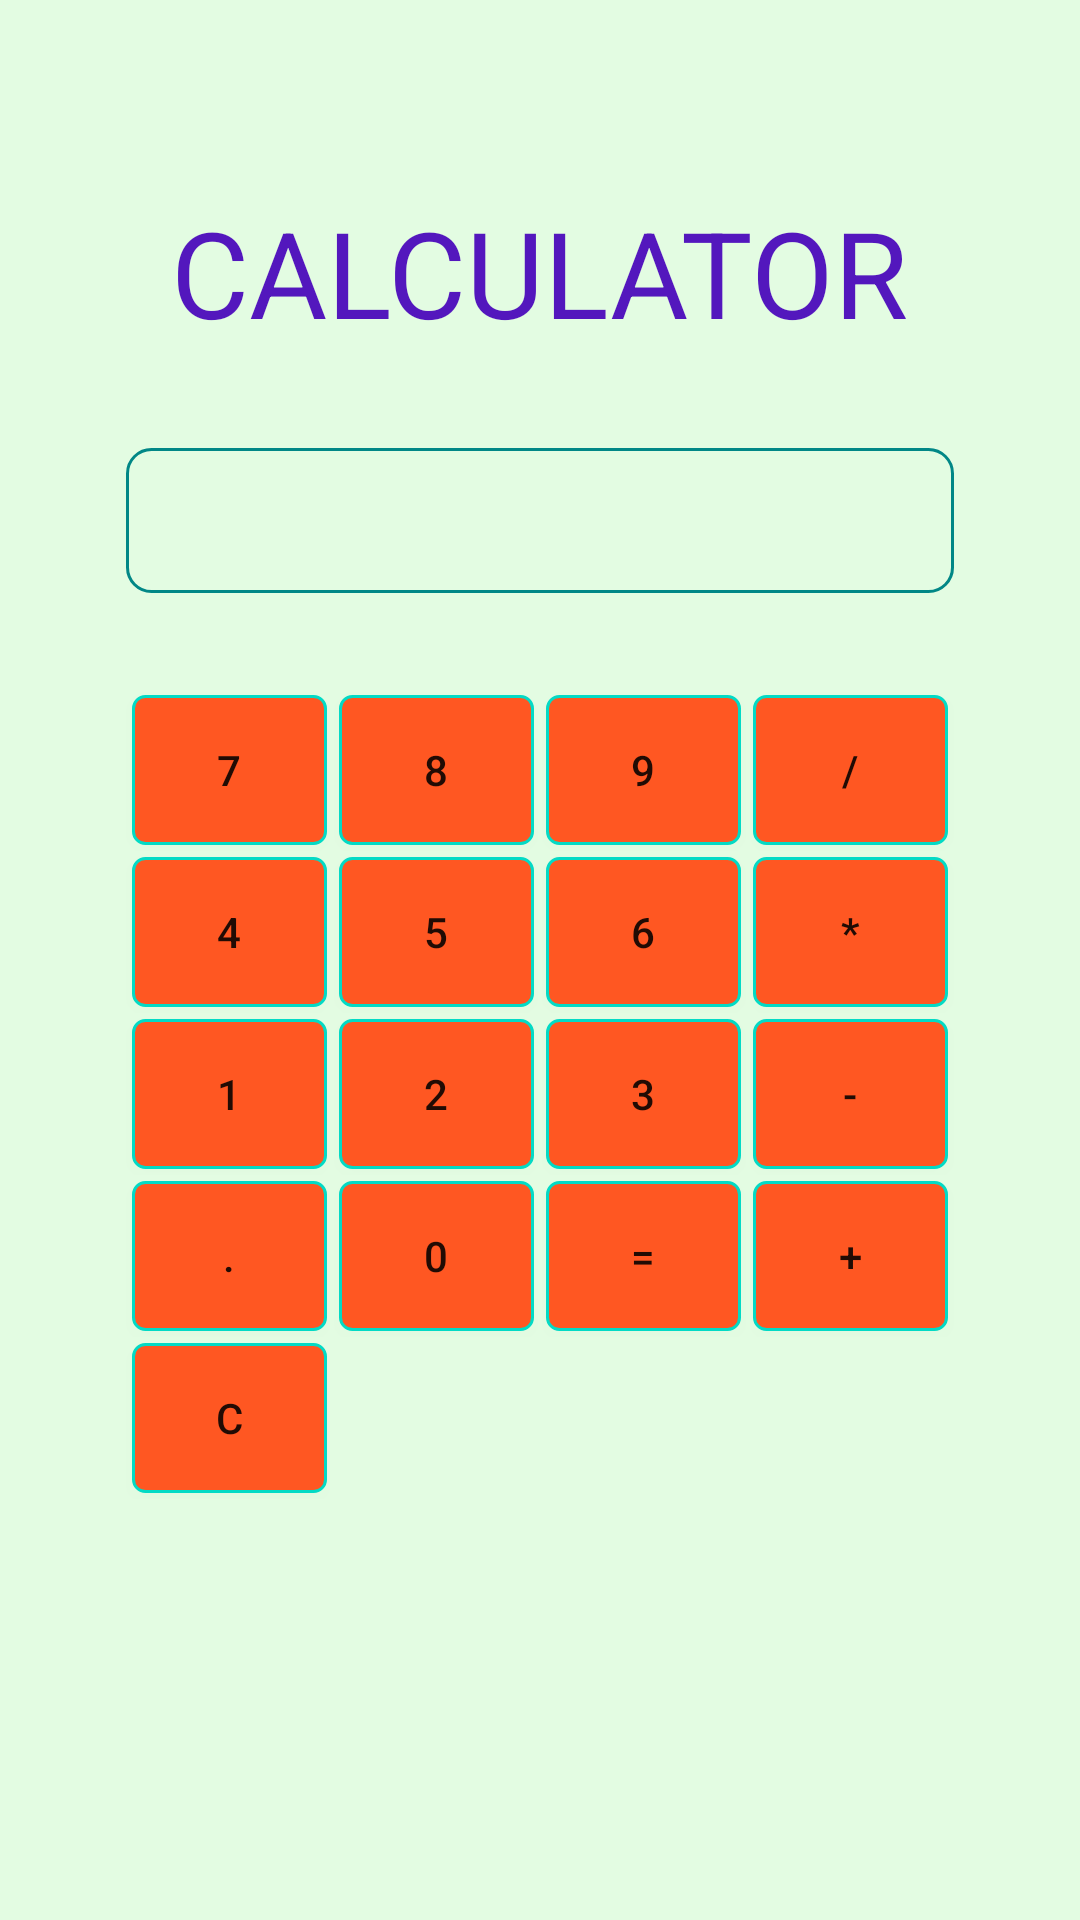

Android layout source for this screen:
<!-- AndroidManifest.xml: application theme Theme.1RN19IS005 -->
<!-- res/layout/activity_simple_calculator.xml -->
<?xml version="1.0" encoding="utf-8"?>
<androidx.constraintlayout.widget.ConstraintLayout
    xmlns:android="http://schemas.android.com/apk/res/android"
    xmlns:app="http://schemas.android.com/apk/res-auto"
    xmlns:tools="http://schemas.android.com/tools"
    android:layout_width="match_parent"
    android:background="@color/backgroundcolor"
    android:layout_height="match_parent"
    tools:context=".MainActivity">

    <LinearLayout
        android:layout_width="wrap_content"
        android:layout_height="0dp"
        android:orientation="vertical"
        app:layout_constraintBottom_toBottomOf="parent"
        app:layout_constraintEnd_toEndOf="parent"
        app:layout_constraintStart_toStartOf="parent"
        app:layout_constraintTop_toTopOf="parent">

        <LinearLayout
            android:layout_width="match_parent"
            android:layout_height="wrap_content"
            android:layout_marginVertical="32dp"
            android:orientation="vertical">

            <TextView
                android:layout_width="wrap_content"
                android:layout_height="wrap_content"
                android:layout_gravity="center"
                android:layout_marginVertical="32dp"
                android:text="CALCULATOR"
                android:textColor="@color/indexText"
                android:textSize="40sp" />

            <TextView
                android:id="@+id/txt_result"
                android:layout_width="match_parent"
                android:layout_height="wrap_content"
                android:background="@drawable/calcresultbg"
                android:padding="8dp"
                android:text=""
                android:textColor="@color/black"
                android:textSize="24sp" />
        </LinearLayout>

        <LinearLayout
            android:layout_width="wrap_content"
            android:layout_height="wrap_content"
            android:orientation="horizontal">

            <androidx.appcompat.widget.AppCompatButton
                android:id="@+id/button_seven"
                android:layout_width="65dp"
                android:layout_height="50dp"
                android:layout_margin="2dp"
                android:background="@drawable/calcbuttonbg"
                android:text="7"

                />

            <androidx.appcompat.widget.AppCompatButton
                android:id="@+id/button_eight"
                android:layout_width="65dp"
                android:layout_height="50dp"
                android:layout_margin="2dp"
                android:background="@drawable/calcbuttonbg"
                android:text="8" />

            <androidx.appcompat.widget.AppCompatButton
                android:id="@+id/button_nine"
                android:layout_width="65dp"
                android:layout_height="50dp"
                android:layout_margin="2dp"
                android:background="@drawable/calcbuttonbg"
                android:text="9" />

            <androidx.appcompat.widget.AppCompatButton
                android:id="@+id/button_div"
                android:layout_width="65dp"
                android:layout_height="50dp"
                android:layout_margin="2dp"
                android:background="@drawable/calcbuttonbg"
                android:text="/" />
        </LinearLayout>

        <LinearLayout
            android:layout_width="match_parent"
            android:layout_height="wrap_content"
            android:orientation="horizontal">

            <androidx.appcompat.widget.AppCompatButton
                android:id="@+id/button_four"
                android:layout_width="65dp"
                android:layout_height="50dp"
                android:layout_margin="2dp"
                android:background="@drawable/calcbuttonbg"
                android:text="4" />

            <androidx.appcompat.widget.AppCompatButton
                android:id="@+id/button_five"
                android:layout_width="65dp"
                android:layout_height="50dp"
                android:layout_margin="2dp"
                android:background="@drawable/calcbuttonbg"
                android:text="5" />

            <androidx.appcompat.widget.AppCompatButton
                android:id="@+id/button_six"
                android:layout_width="65dp"
                android:layout_height="50dp"
                android:layout_margin="2dp"
                android:background="@drawable/calcbuttonbg"
                android:text="6"
                tools:ignore="TouchTargetSizeCheck" />

            <androidx.appcompat.widget.AppCompatButton
                android:id="@+id/button_mul"
                android:layout_width="65dp"
                android:layout_height="50dp"
                android:layout_margin="2dp"
                android:background="@drawable/calcbuttonbg"
                android:text="*" />
        </LinearLayout>

        <LinearLayout
            android:layout_width="match_parent"
            android:layout_height="wrap_content"
            android:orientation="horizontal">

            <androidx.appcompat.widget.AppCompatButton
                android:id="@+id/button_one"
                android:layout_width="65dp"
                android:layout_height="50dp"
                android:layout_margin="2dp"
                android:background="@drawable/calcbuttonbg"
                android:text="1" />

            <androidx.appcompat.widget.AppCompatButton
                android:id="@+id/button_two"
                android:layout_width="65dp"
                android:layout_height="50dp"
                android:layout_margin="2dp"
                android:background="@drawable/calcbuttonbg"
                android:text="2"
                tools:ignore="TouchTargetSizeCheck" />

            <androidx.appcompat.widget.AppCompatButton
                android:id="@+id/button_three"
                android:layout_width="65dp"
                android:layout_height="50dp"
                android:layout_margin="2dp"
                android:background="@drawable/calcbuttonbg"
                android:text="3"
                tools:ignore="TouchTargetSizeCheck" />

            <androidx.appcompat.widget.AppCompatButton
                android:id="@+id/button_sub"
                android:layout_width="65dp"
                android:layout_height="50dp"
                android:layout_margin="2dp"
                android:background="@drawable/calcbuttonbg"
                android:text="-" />


        </LinearLayout>

        <LinearLayout
            android:layout_width="match_parent"
            android:layout_height="wrap_content"
            android:orientation="horizontal">

            <androidx.appcompat.widget.AppCompatButton
                android:id="@+id/button_dot"
                android:layout_width="65dp"
                android:layout_height="50dp"
                android:layout_margin="2dp"
                android:background="@drawable/calcbuttonbg"
                android:text="." />

            <androidx.appcompat.widget.AppCompatButton
                android:id="@+id/button_zero"
                android:layout_width="65dp"
                android:layout_height="50dp"
                android:layout_margin="2dp"
                android:background="@drawable/calcbuttonbg"
                android:text="0"
                tools:ignore="TouchTargetSizeCheck" />

            <androidx.appcompat.widget.AppCompatButton
                android:id="@+id/button_equal"
                android:layout_width="65dp"
                android:layout_height="50dp"
                android:layout_margin="2dp"
                android:background="@drawable/calcbuttonbg"
                android:text="=" />

            <androidx.appcompat.widget.AppCompatButton
                android:id="@+id/button_add"
                android:layout_width="65dp"
                android:layout_height="50dp"
                android:layout_margin="2dp"
                android:background="@drawable/calcbuttonbg"
                android:text="+"
                tools:ignore="TouchTargetSizeCheck" />

        </LinearLayout>

        <LinearLayout
            android:layout_width="match_parent"
            android:layout_height="wrap_content"
            android:orientation="horizontal">

            <androidx.appcompat.widget.AppCompatButton
                android:id="@+id/button_clear"
                android:layout_width="65dp"
                android:layout_height="50dp"
                android:layout_margin="2dp"
                android:background="@drawable/calcbuttonbg"
                android:text="C" />
        </LinearLayout>


    </LinearLayout>

</androidx.constraintlayout.widget.ConstraintLayout>
<!-- resources referenced by this layout -->
<resources>
  <color name="backgroundcolor">#4395F192</color>
  <color name="black">#FF000000</color>
  <color name="indexText">#5317BD</color>
  <!-- drawable calcbuttonbg (drawable) -->
  <?xml version="1.0" encoding="utf-8"?>
  <selector xmlns:android="http://schemas.android.com/apk/res/android">
      <item>
          <shape android:shape="rectangle">
              <solid android:color="@color/calcbtn"/>
              <corners android:radius="4dp"/>
              <stroke android:color="@color/teal_200"
                  android:width="1dp"/>
          </shape>
      </item>
  
  </selector>
  <!-- drawable calcresultbg (drawable) -->
  <?xml version="1.0" encoding="utf-8"?>
  <selector xmlns:android="http://schemas.android.com/apk/res/android">
      <item>
          <shape android:shape="rectangle">
  
              <corners android:radius="8dp"/>
              <stroke android:color="@color/teal_700"
                  android:width="1dp"/>
          </shape>
      </item>
  
  </selector>
  <style name="Theme.1RN19IS005" parent="Theme.MaterialComponents.DayNight.NoActionBar">
          
          <item name="colorPrimary">@color/purple_500</item>
          <item name="colorPrimaryVariant">@color/purple_700</item>
          <item name="colorOnPrimary">@color/white</item>
          
          <item name="colorSecondary">@color/teal_200</item>
          <item name="colorSecondaryVariant">@color/teal_700</item>
          <item name="colorOnSecondary">@color/black</item>
          
          <item name="android:statusBarColor" tools:targetApi="l">?attr/colorPrimaryVariant</item>
          
      </style>
  <color name="calcbtn">#FF5722</color>
  <color name="teal_200">#FF03DAC5</color>
  <color name="teal_700">#FF018786</color>
  <color name="purple_500">#FF6200EE</color>
  <color name="purple_700">#FF3700B3</color>
  <color name="white">#FFFFFFFF</color>
</resources>
